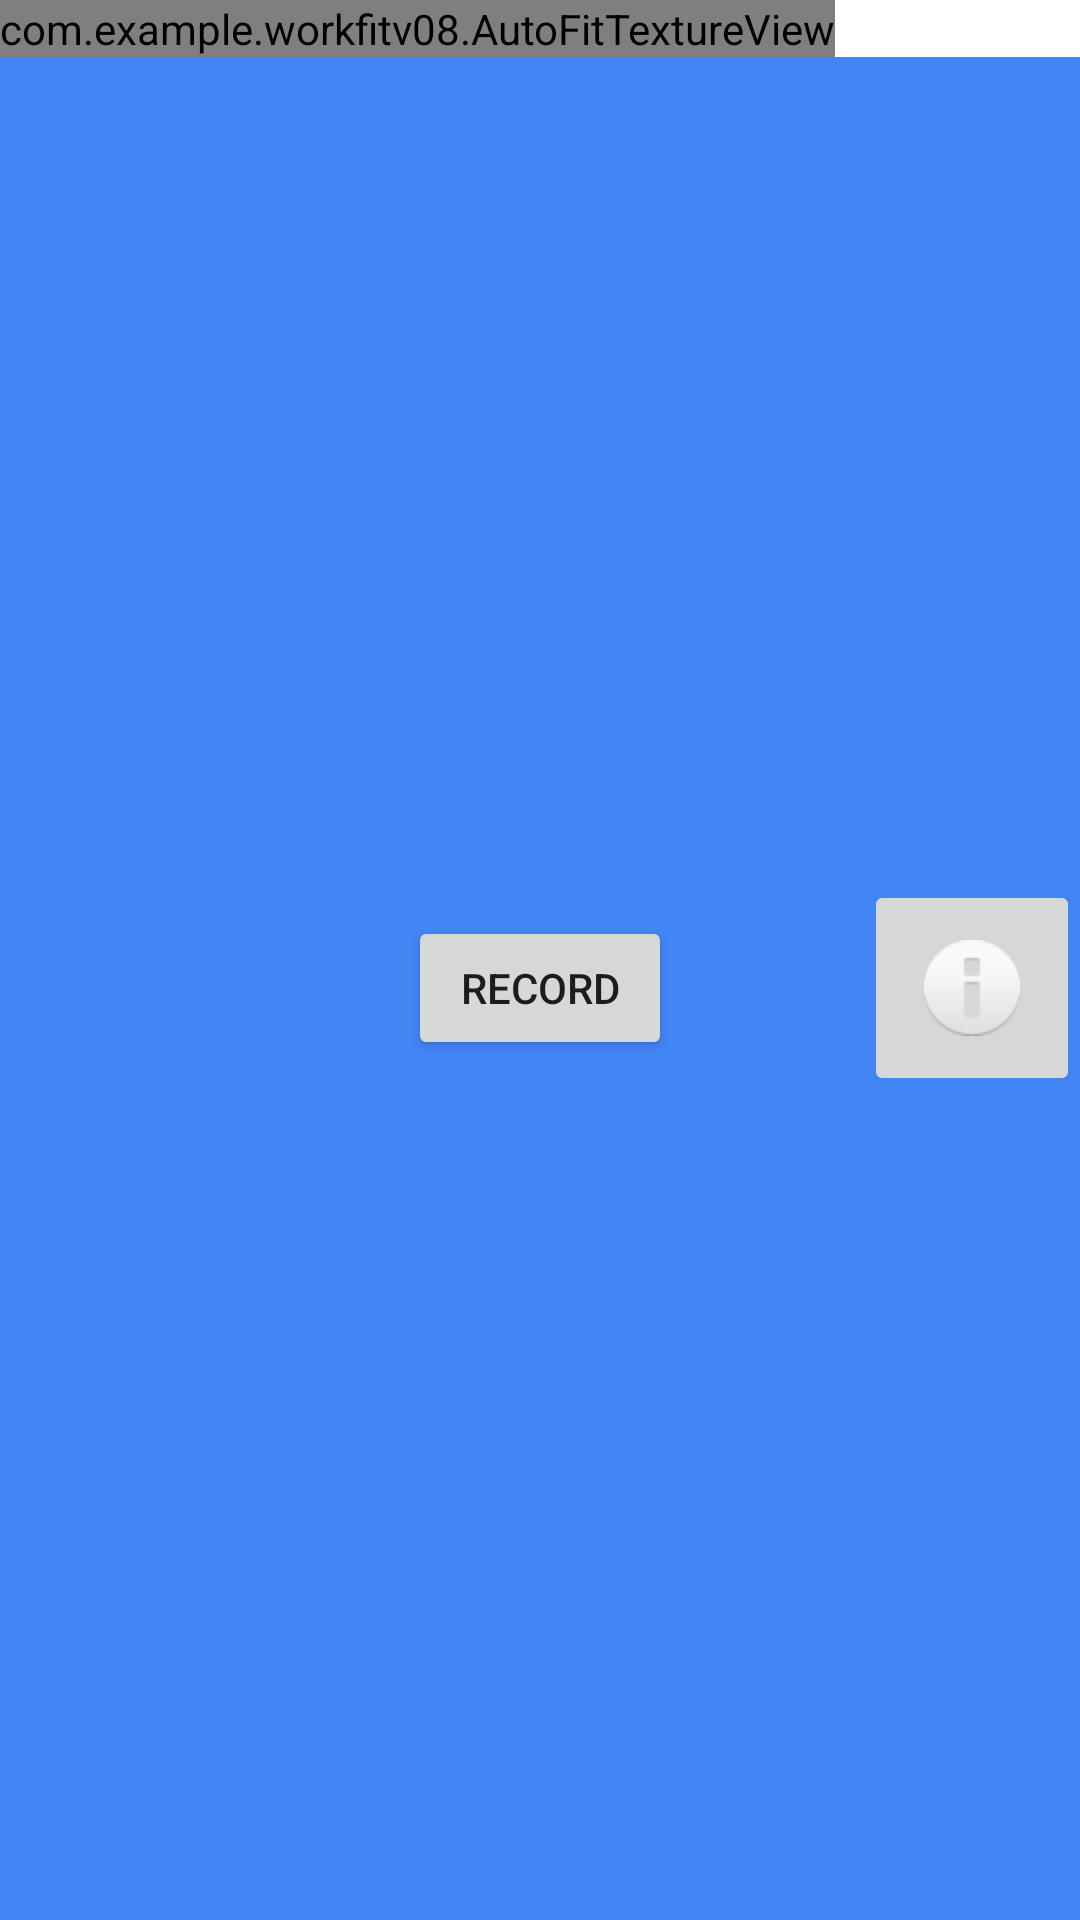

Reconstruct the res/layout file that produces this screen, plus the resources it refers to.
<!-- AndroidManifest.xml: application theme Theme.WorkFitv08 -->
<!-- res/layout/activity_main.xml -->
<?xml version="1.0" encoding="utf-8"?>

<RelativeLayout xmlns:android="http://schemas.android.com/apk/res/android"
    android:layout_width="match_parent"
    android:layout_height="match_parent">

    <com.example.workfitv08.AutoFitTextureView
        android:id="@+id/texture"
        android:layout_width="wrap_content"
        android:layout_height="wrap_content"
        android:layout_alignParentStart="true"
        android:layout_alignParentTop="true"
        android:layout_alignParentLeft="true" />

    <FrameLayout
        android:layout_width="match_parent"
        android:layout_height="wrap_content"
        android:layout_alignParentBottom="true"
        android:layout_alignParentStart="true"
        android:layout_below="@id/texture"
        android:background="#4285f4"
        android:layout_alignParentLeft="true">

        <Button
            android:id="@+id/video"
            android:layout_width="wrap_content"
            android:layout_height="wrap_content"
            android:layout_gravity="center"
            android:text="Record" />

        <ImageButton
            android:id="@+id/info"
            android:contentDescription="Info"
            android:layout_width="wrap_content"
            android:layout_height="wrap_content"
            android:layout_gravity="center_vertical|right"
            android:padding="20dp"
            android:src="@android:drawable/ic_dialog_info" />

    </FrameLayout>

</RelativeLayout>
<!-- resources referenced by this layout -->
<resources>
  <style name="Theme.WorkFitv08" parent="Theme.MaterialComponents.DayNight.DarkActionBar">
          
          <item name="colorPrimary">@color/purple_500</item>
          <item name="colorPrimaryVariant">@color/purple_700</item>
          <item name="colorOnPrimary">@color/white</item>
          
          <item name="colorSecondary">@color/teal_200</item>
          <item name="colorSecondaryVariant">@color/teal_700</item>
          <item name="colorOnSecondary">@color/black</item>
          
          <item name="android:statusBarColor" tools:targetApi="l">?attr/colorPrimaryVariant</item>
          
      </style>
  <!-- not gathered from this repository: default colours our renderer supplied (Android Studio template values) -->
  <color name="purple_500">#FF6200EE</color>
  <color name="purple_700">#FF3700B3</color>
  <color name="teal_200">#FF03DAC5</color>
  <color name="teal_700">#FF018786</color>
  <color name="black">#FF000000</color>
  <color name="white">#FFFFFFFF</color>
</resources>
